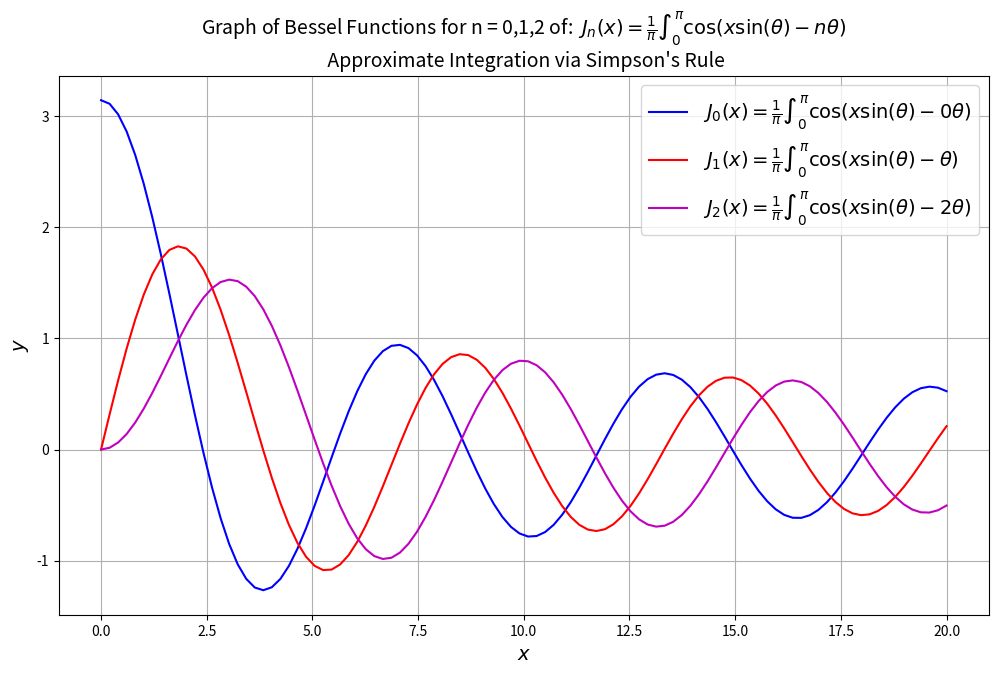

Write Python code to recreate this figure.
#Bessel Functions
#Plotting using Simpson's Rule
# [redacted]

import numpy as np
import matplotlib as mpl
import matplotlib.pyplot as plt

#Initialization
n = 100
a = 0; b = np.pi; h = (b-a)/n 
t = np.arange(a,b,h); x = np.linspace(0,20,n)



def simpson(f,a,b,t,h):
    """
    Calculate Integration using Simpson's Rule
    """
    return h*(f(a)+2*np.sum(f(t[2::2]))+4*np.sum(f(t[1::2]))+f(b))/3

#Creating Bessel Functions

#for n=0
j0 = []
for i in x:
    f0 = lambda t: np.cos(i*np.sin(t)-0*t)
    j0store = simpson(f0,a,b,t,h)
    j0.append(j0store)
#for n=1
j1 = []
for i in x:
    f0 = lambda t: np.cos(i*np.sin(t)-1*t)
    j1store = simpson(f0,a,b,t,h)
    j1.append(j1store)
#for n=2
j2 = []
for i in x:
    f0 = lambda t: np.cos(i*np.sin(t)-2*t)
    j2store = simpson(f0,a,b,t,h)
    j2.append(j2store)

j0 = np.array([j0])
j1 = np.array([j1])
j2 = np.array([j2])

#Plotting
fig, ax = plt.subplots(figsize=(12,7))
ax.plot(x,j0.flatten(),"b-",label=r"$J_0(x) = \frac{1}{\pi} \int_{0}^{\pi} \cos(x\sin(\theta)-0\theta)$")
ax.plot(x,j1.flatten(),"r-",label=r"$J_1(x) = \frac{1}{\pi} \int_{0}^{\pi} \cos(x\sin(\theta)-\theta)$")
ax.plot(x,j2.flatten(),"m-",label=r"$J_2(x) = \frac{1}{\pi} \int_{0}^{\pi} \cos(x\sin(\theta)-2\theta)$")
ax.set_title("Graph of Bessel Functions for n = 0,1,2 of:  " + r"$J_n(x) = \frac{1}{\pi} \int_{0}^{\pi} \cos(x\sin(\theta)-n\theta)$" + "\n Approximate Integration via Simpson's Rule",fontsize=14)
ax.set_xlabel(r"$x$",fontsize=14)
ax.set_ylabel(r"$y$",fontsize=14)
ax.legend(loc=1,fontsize=14)
plt.grid(True)
plt.show()